Photos from the image-classification dataset "processed" in the GitHub repository IamDeeprajSarma/ayurveda-plant-id. Its 30 classes are: aegle, aloe vera, andrographis, bacopa, betel, boerhavia, catharanthus, centella, cissus, clerodendrum, clitoria, eclipta, eryngium, euphorbia, guava, gymnema, haritaki, hibiscus, houttuynia, hygrophila, jamun, justicia, kalanchoe, leucas, mentha, neem, nyctanthes, tinospora, tulsi, vitex.

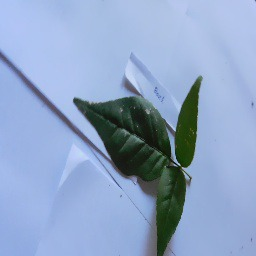
Label: aegle

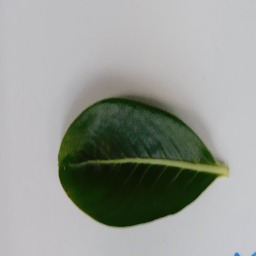
Label: catharanthus

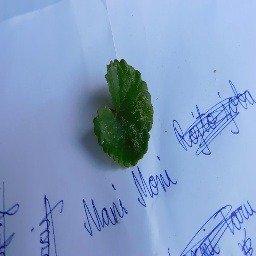
Label: centella

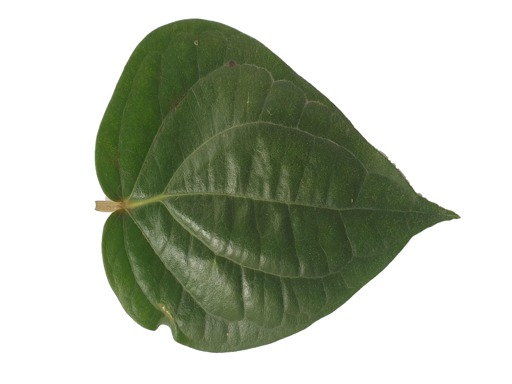
Label: betel

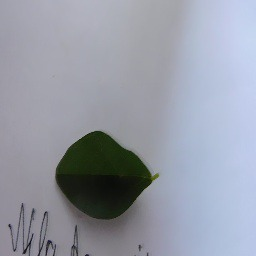
Label: clitoria

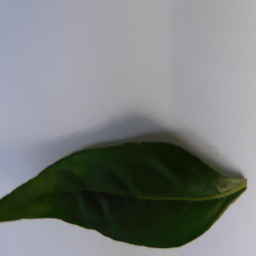
Label: andrographis
